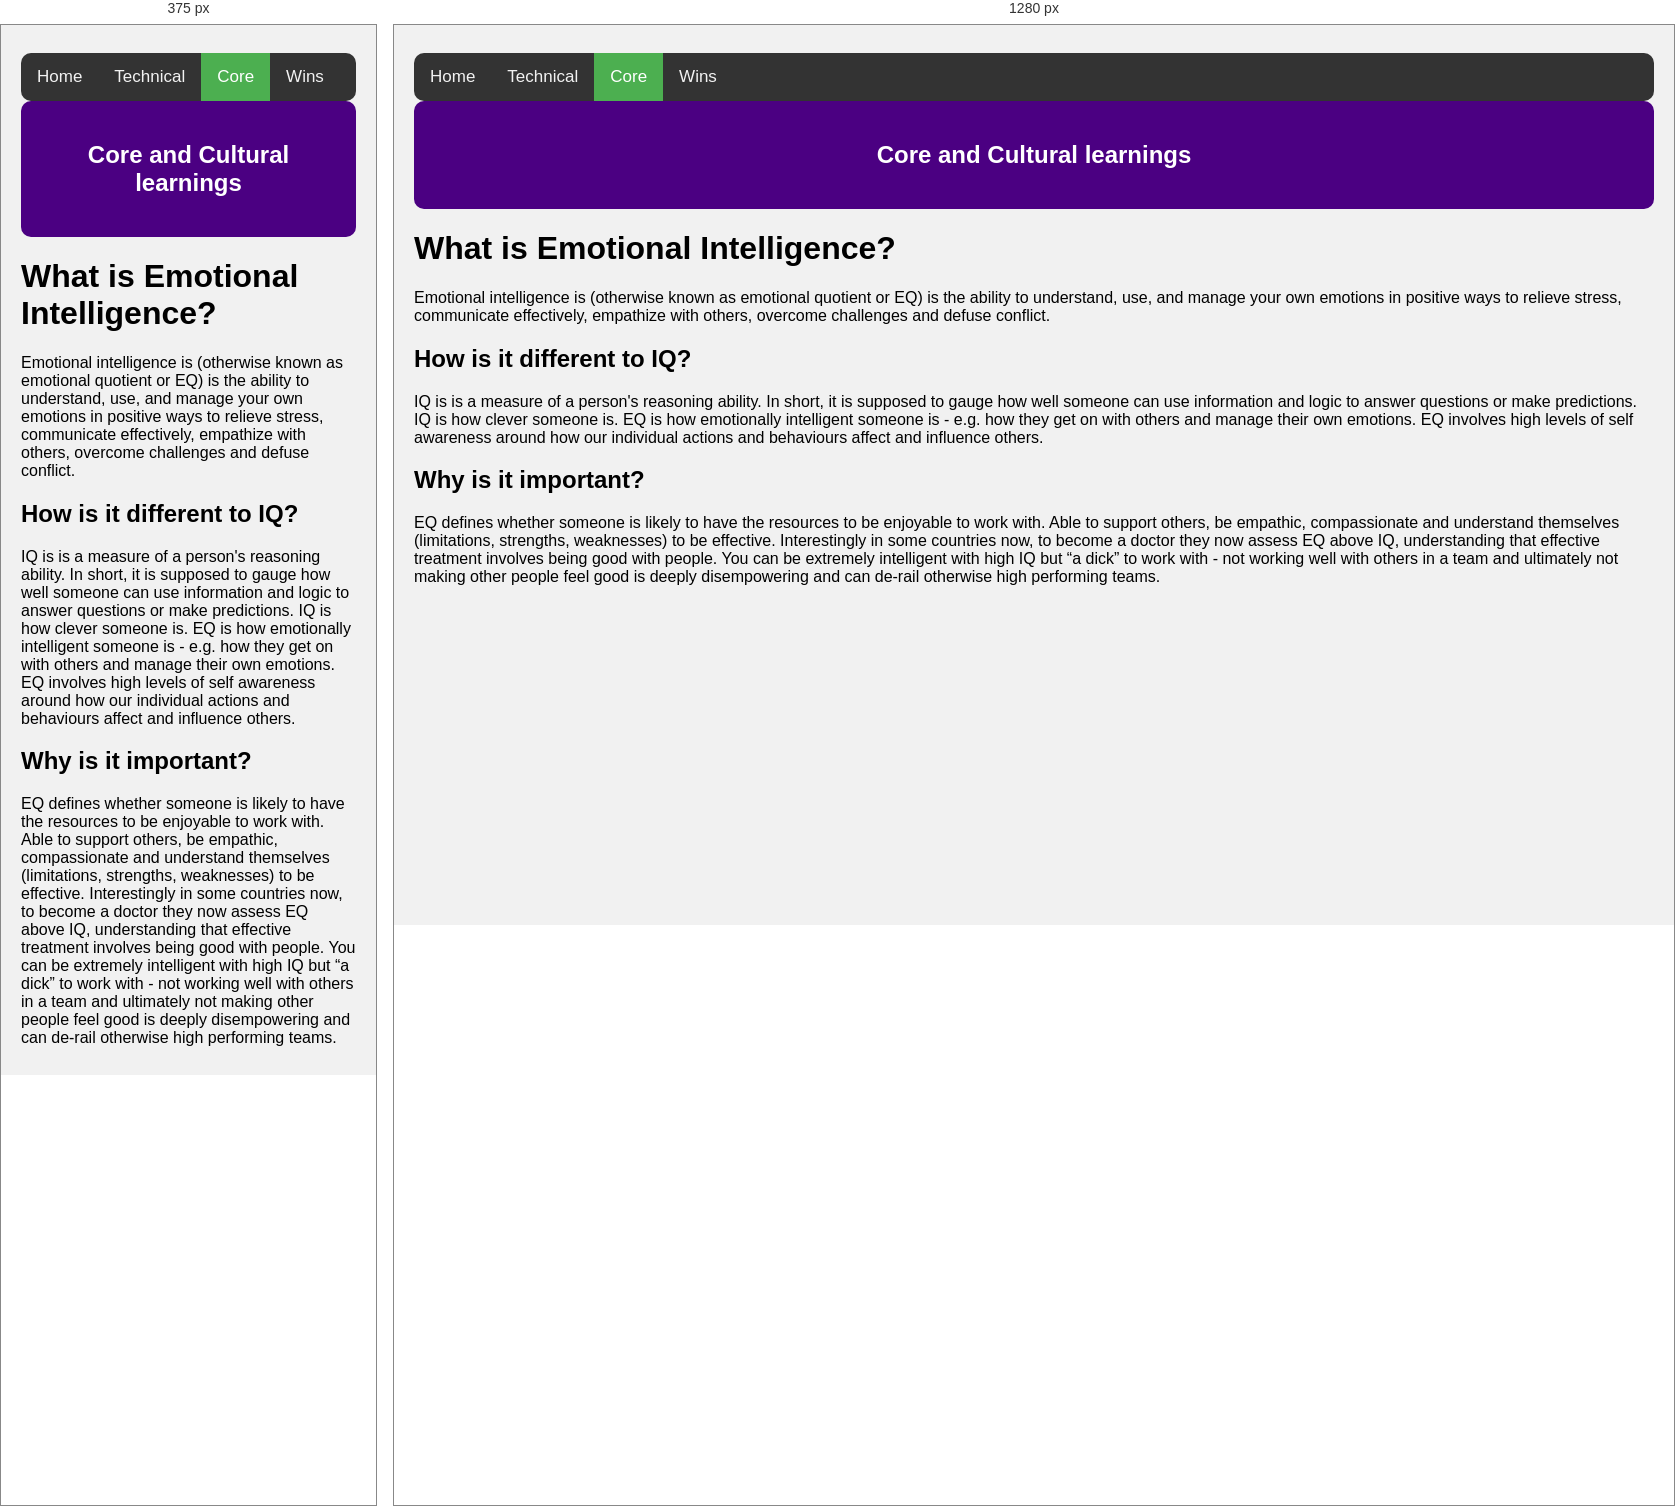
Rendered at 375 px and 1280 px, left to right.

<!-- file: sprint3-cultural.html -->
<!DOCTYPE html>
<html lang="en">
    <head>
        <meta charset="UTF-8">
        <meta name="viewport" content="width=device-width, initial-scale=1.0">
        <meta http-equiv="X-UA-Compatible" content="ie=edge">
        <link href="../styles/main.css" rel="stylesheet" type="text/css">
        <title>Core and Cultural learnings</title>
        <style>
            * {
              box-sizing: border-box;
            }
            
            body {
              font-family: Arial;
              padding: 20px;
              background: #f1f1f1;
              border-radius: 10px;
            }
            
            .topnav {
              overflow: hidden;
              background-color: #333;
              border-radius: 10px;
            }
            
            .topnav a {
              float: left;
              color: #f2f2f2;
              text-align: center;
              padding: 14px 16px;
              text-decoration: none;
              font-size: 17px;
            }
            
            .topnav a:hover {
              background-color: #ddd;
              color: black;
            }
            
            .topnav a.active {
              background-color: #4CAF50;
              color: white;
            }
            
            .header {
              padding: 30px;
              font-size: 40px;
              text-align: center;
              background: white;
            }
            
            .main {
              text-align: center;
            }
            
            </style>
            
              </head>
              
              <body>
                <div class="topnav">
                  <a href="../index.html">Home</a>
                  <a href="../blog/technical_main.html">Technical</a>
                  <a class="active" href="#core">Core</a>
                  <a href="#about">Wins</a>
                </div>
                <div style="padding-left:16px"></div>
                <div id="header">
                    <h2>Core and Cultural learnings</h2>
                    </div>

        <h1>What is Emotional Intelligence?</h1>
        <p>Emotional intelligence is (otherwise known as emotional quotient or EQ) is the ability to understand, use, and manage your own emotions in positive ways to relieve stress, communicate effectively, empathize with others, overcome challenges and defuse conflict.
        </p>
        
        <h2>How is it different to IQ?</h2>
        IQ is is a measure of a person's reasoning ability. In short, it is supposed to gauge how well someone can use information and logic to answer questions or make predictions. 
        IQ is how clever someone is. EQ is how emotionally intelligent someone is - e.g. how they get on with others and manage their own emotions. EQ involves high levels of self awareness around how our individual actions and behaviours affect and influence others.
        <h2>Why is it important?</h2>
        EQ defines whether someone is likely to have the resources to be enjoyable to work with. Able to support others, be empathic, compassionate and understand themselves (limitations, strengths, weaknesses) to be effective. 
        Interestingly in some countries now, to become a doctor they now assess EQ above IQ, understanding that effective treatment involves being good with people. You can be extremely intelligent with high IQ but “a dick” to work with - not working well with others in a team and ultimately not making other people feel good is deeply disempowering and can de-rail otherwise high performing teams.
        
    </body>
</html>

/* @media block from main.css */
@media screen and (max-width: 800px) {
    .leftcolumn, .rightcolumn {
      width: 100%;
      padding: 0;
    }
  }